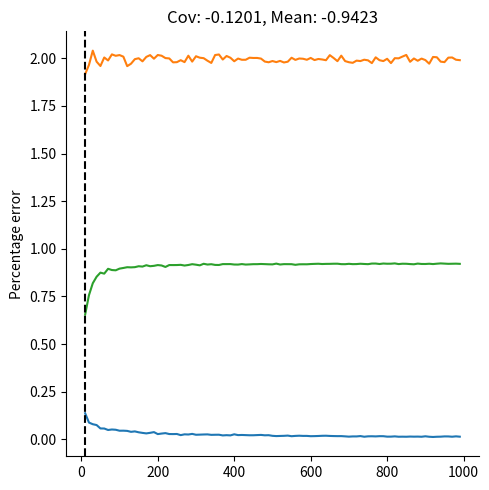

The matplotlib source for this figure:
"""
How reliabe are estimates of sample mean / covariance of a multivariate gaussian as a function of sample size?
plot mse of each over sample sizes
"""

import numpy as np
import matplotlib.pyplot as plt
import matplotlib as mpl
mpl.rcParams['axes.spines.right'] = False
mpl.rcParams['axes.spines.top'] = False

N = 10
size = np.arange(N, 1000, 10)
u = np.random.normal(0, 1, N) # True means
lv = np.abs(np.random.normal(0, 1, (N, 1)))
lv /= np.linalg.norm(lv)
cov = lv.dot(lv.T)
cov += np.random.normal(0, 0.1, cov.shape) # true covariance
merr = []
varerr = []
pc1 = []
for n in size:
    print(f"n {n}")
    m = []
    v = []
    p = []
    for i in range(0, 100):
        vals = np.random.multivariate_normal(u, cov, n)
        m.append(u[0] - vals[:, 0].mean())
        v.append(cov[0, 1] - np.cov(vals.T)[0, 1])
        _, e = np.linalg.eig(np.cov(vals.T))
        p.append((e[:, 0].dot(lv)[0]))
    merr.append(np.mean(np.abs(m)))
    varerr.append(np.mean(np.abs(v)))
    pc1.append(np.mean(np.abs(p)))

f, ax = plt.subplots(1, 1, figsize=(5, 5))

ax.plot(size, np.array(merr) / abs(u[0]))
ax.plot(size, np.array(varerr) / abs(cov[0, 1]))
ax.plot(size, pc1)
#ax.set_ylim((0, 1))
ax.set_ylabel("Percentage error")
ax.axvline(N, linestyle='--', color='k')

ax.set_title(f"Cov: {cov[0,1]:.4f}, Mean: {u[0]:.4f}")

f.tight_layout()

plt.show()